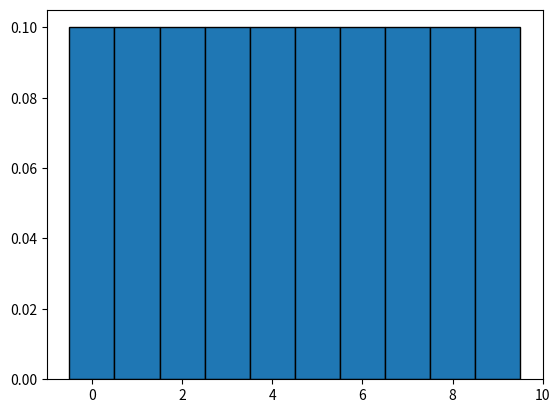
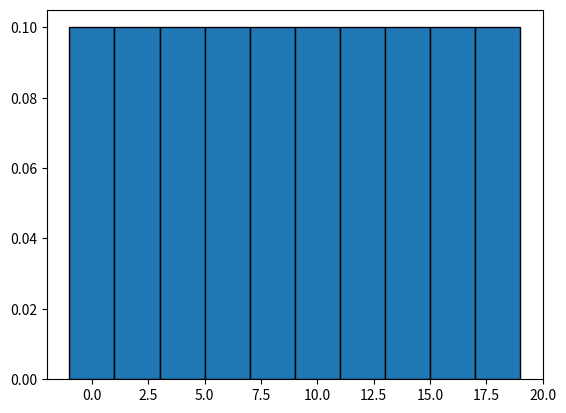
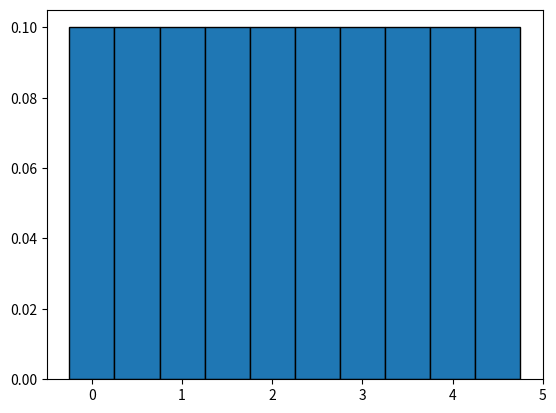
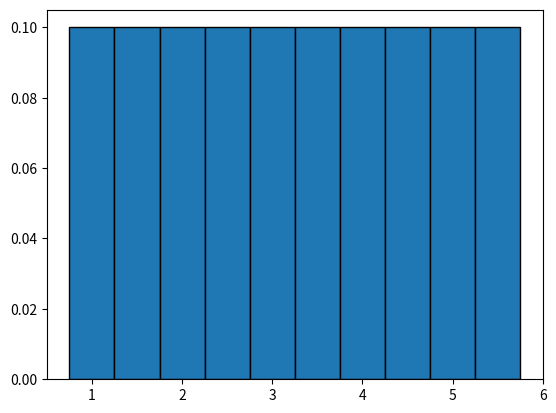
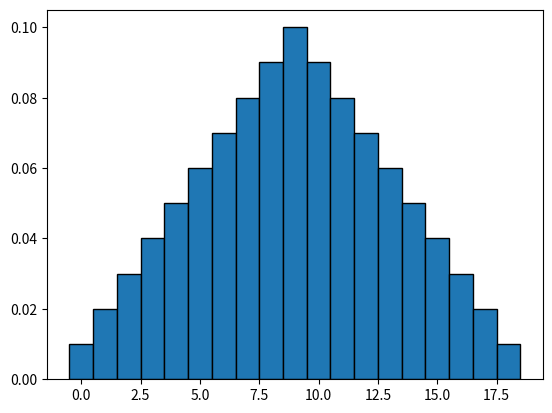
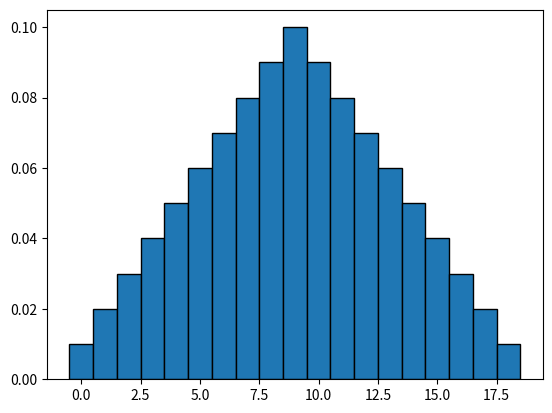
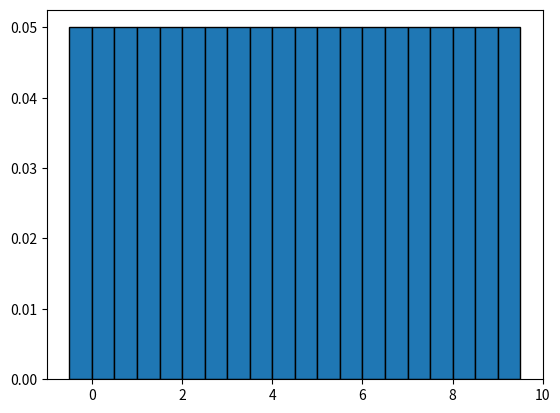
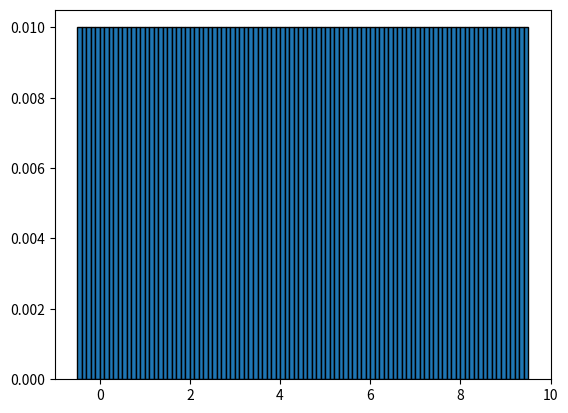

Write Python code to recreate these figures, in order.
import numpy as np
import matplotlib.pyplot as plt
from typing import Union


class Histogram:
    def __init__(self, first_atom: float, num_atoms: int, atom_stride: int, probs: np.ndarray) -> None:
        self.first_atom = first_atom
        self.num_atoms = num_atoms
        self.atom_stride = atom_stride
        self.probs = probs

    def __mul__(self: 'Histogram', coef: float) -> 'Histogram':
        return Histogram(
            first_atom=coef * self.first_atom,
            num_atoms=self.num_atoms,
            atom_stride=coef * self.atom_stride,
            probs=np.copy(self.probs),
        )

    def shift(self: 'Histogram', shift: float) -> 'Histogram':
        return Histogram(
            first_atom=shift + self.first_atom,
            num_atoms=self.num_atoms,
            atom_stride=self.atom_stride,
            probs=np.copy(self.probs),
        )

    def __add__(self: 'Histogram', other: Union['Histogram', float, int]) -> 'Histogram':
        if isinstance(other, int):
            return self.shift(other)
        if isinstance(other, float):
            return self.shift(other)
        assert isinstance(other, Histogram)

        assert self.first_atom == other.first_atom
        assert self.num_atoms == other.num_atoms
        assert self.atom_stride == other.atom_stride
        probs = np.zeros(dtype=self.probs.dtype, shape=[2 * self.num_atoms - 1])
        for i in range(0, len(self.atoms)):
            for j in range(0, len(self.atoms)):
                probs[i+j] += self.probs[i] * other.probs[j]
        return Histogram(
            first_atom=self.first_atom,
            num_atoms=2 * self.num_atoms - 1,
            atom_stride=self.atom_stride,
            probs=probs,
        )

    def convolve(self: 'Histogram', other: 'Histogram') -> 'Histogram':
        assert self.first_atom == other.first_atom
        assert self.num_atoms == other.num_atoms
        assert self.atom_stride == other.atom_stride
        # 1. Calculate the size of the output sequence
        conv_size = 2 * self.num_atoms - 1

        # 2. Compute RFFT for both signals, padded to the output size
        X = np.fft.rfft(self.probs, n=conv_size)
        Y = np.fft.rfft(other.probs, n=conv_size)

        # 3. Multiply in the frequency domain and invert back
        probs = np.fft.irfft(X * Y, n=conv_size)
        return Histogram(
            first_atom=self.first_atom,
            num_atoms=2 * self.num_atoms - 1,
            atom_stride=self.atom_stride,
            probs=probs,
        )

    @property
    def atoms(self):
        return np.arange(self.num_atoms) * self.atom_stride + self.first_atom

    def plot(self):
        bin_edges = np.concatenate([self.atoms - self.atom_stride / 2, np.array([self.atoms[-1] + self.atom_stride / 2])], axis=0)
        #widths = [bin_edges[i+1] - bin_edges[i] for i in range(len(bin_edges)-1)]
        #bin_centers = [bin_edges[i] + widths[i]/2 for i in range(len(bin_edges)-1)]
        widths = [self.atom_stride for _ in range(self.num_atoms)]
        bin_centers = self.atoms
        plt.bar(
            bin_centers,
            self.probs,
            width=widths,
            edgecolor="black",
            align="center"
        )
        plt.show()

    def rebin(self, num_atoms: int, new_vmin: float, new_vmax: float) -> 'Histogram':
        #def rebin(self, first_atom: float, num_atoms: int, atom_stride: float) -> 'Histogram':
        old_atoms = self.atoms
        old_vmin = old_atoms[0] - self.atom_stride / 2
        old_vmax = old_atoms[-1] + self.atom_stride / 2
        atom_stride = (new_vmax - new_vmin) / num_atoms
        print(f"atom_stride: {atom_stride}")
        assert (new_vmin <= old_vmin), f"missing left bin coverage of old distribution: (new_vmin > old_vmin), ({new_vmin} > {old_vmin})"
        assert (old_vmax <= new_vmax), f"missing right bin coverage of old distribution: (old_vmax > new_vmax), ({old_vmax} > {new_vmax})"

        old_left_atom_padding = []
        while (new_vmin < old_vmin):
            old_vmin -= self.atom_stride
            old_left_atom_padding.insert(0, old_vmin)
        old_left_atom_padding = np.array(old_left_atom_padding)

        old_right_atom_padding = []
        while (old_vmax < new_vmax):
            old_vmax += self.atom_stride
            old_right_atom_padding.append(old_vmax)
        old_right_atom_padding = np.array(old_left_atom_padding)

        old_atoms = np.concatenate([
            old_left_atom_padding,
            old_atoms,
            old_right_atom_padding,
        ], axis=0)
        old_probs = np.concatenate([
            np.zeros_like(old_left_atom_padding),
            self.probs,
            np.zeros_like(old_right_atom_padding),
        ], axis=0)

        new_atoms = np.arange(num_atoms) * atom_stride + new_vmin + atom_stride/2
        new_probs = np.zeros(dtype=self.probs.dtype, shape=[num_atoms])
        j = 0
        for i in range(0, num_atoms):
            # print(f"i,j: {i}, {j}")
            old_left = old_atoms[j] - self.atom_stride / 2
            old_right = old_atoms[j] + self.atom_stride / 2
            new_left = new_atoms[i] - atom_stride / 2
            new_right = new_atoms[i] + atom_stride / 2
            # print(f"old_left, old_right: {old_left}, {old_right}")
            # print(f"new_left, new_right: {new_left}, {new_right}")
            assert old_left <= new_left <= new_right, f"got (old_left, new_left, new_right) == ({old_left}, {new_left}, {new_right})"

            if new_right < old_right:
                frac = (new_right - new_left) / self.atom_stride
                new_probs[i] += frac * old_probs[j]
            if (new_right >= old_right):
                frac = (old_right - new_left) / self.atom_stride
                new_probs[i] += frac * old_probs[j]
                frac = (new_right - old_right) / self.atom_stride
                new_probs[i] += frac * (old_probs[j+1] if j+1 < old_probs.shape[0] else 0.0)
                j += 1
                #old_left = old_atoms[j] - self.atom_stride / 2
                #old_right = old_atoms[j] + self.atom_stride / 2

        return Histogram(
            first_atom=new_vmin + atom_stride/2,
            num_atoms=num_atoms,
            atom_stride=atom_stride,
            probs=new_probs,
        )


if __name__ == "__main__":
    hist = Histogram(first_atom=0, num_atoms=10, atom_stride=1, probs=np.array([0.1 for _ in range(10)]))
    hist.plot()

    hist2 = hist * 2.0
    hist2.plot()

    hist3 = hist * 0.5
    hist3.plot()

    hist4 = hist3 + 1.0
    hist4.plot()

    hist5 = hist + hist
    hist5.plot()

    hist6 = hist.convolve(hist)
    hist6.plot()

    print(hist5.probs)
    print(hist6.probs)

    hist10 = hist.rebin(new_vmin=-0.5, new_vmax=9.5, num_atoms=20)
    hist10.plot()
    print(np.sum(hist10.probs))

    hist11 = hist.rebin(new_vmin=-0.5, new_vmax=9.5, num_atoms=100)
    hist11.plot()
    print(np.sum(hist11.probs))

    # ((hist5 + -10.0) * 0.3).rebin(1000, -100, 100) + ((hist5 + 10.0) * 0.7).rebin(1000, -100, 100)

    # ((hist5 + -10.0) * 0.3).rebin(1000, -100, 100)

    # ((hist5 + -10.0) * 0.3).rebin(100, -20, 20).probs
